Image classification data set "processed" (Agya-Aboagye-Otchere/CSCI-6379-3D-Printing-Defect-Detection-and-Correction on GitHub). Class labels (6): bed adhesion, layer shifting, over extrusion, stringing, under extrusion, warping.

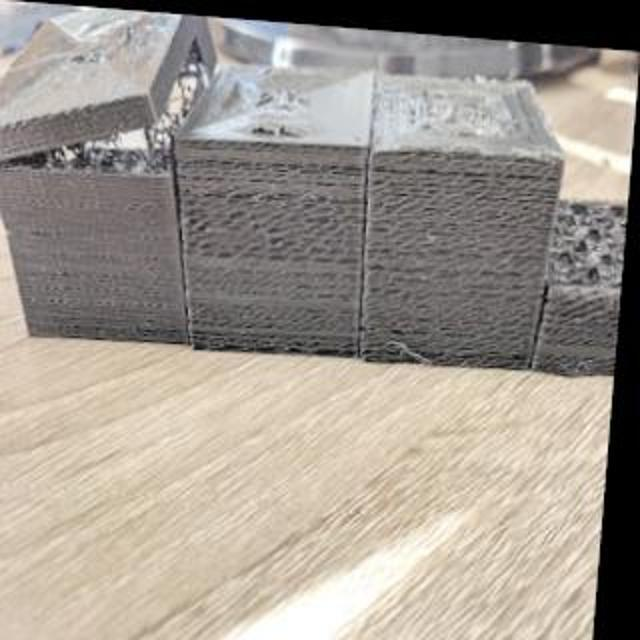
Label: under extrusion

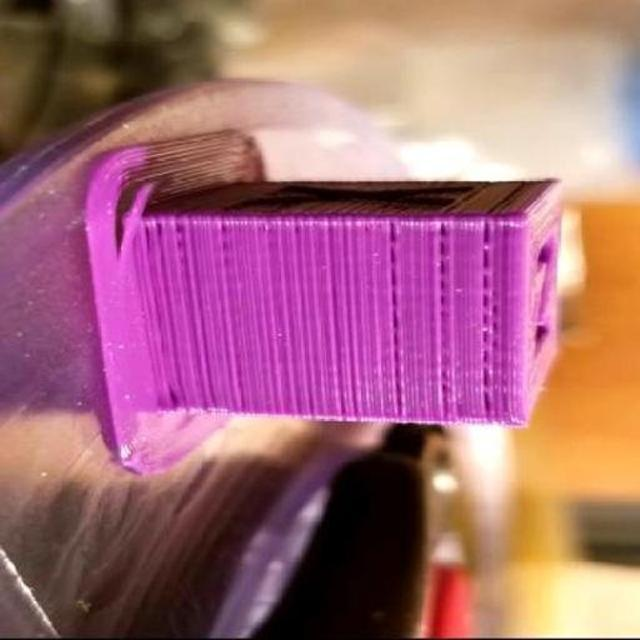
Label: warping

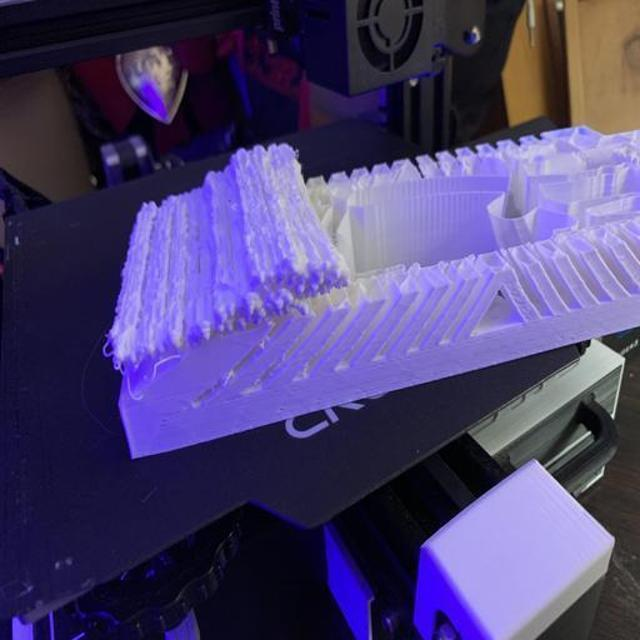
Label: layer shifting

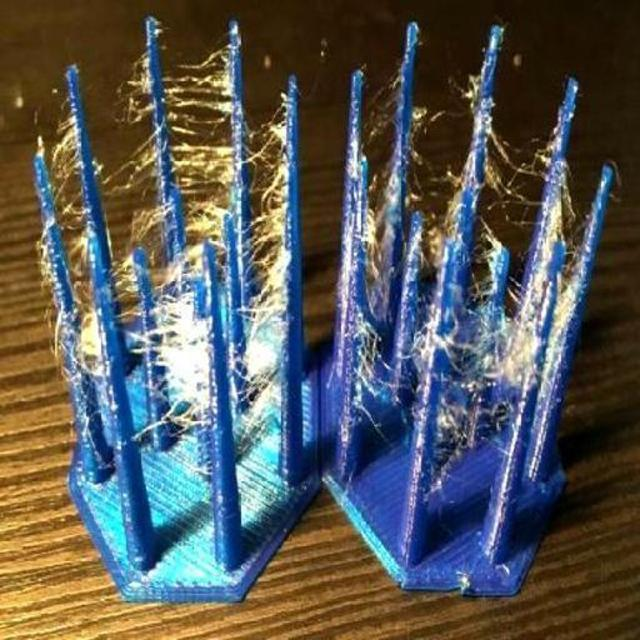
Label: stringing

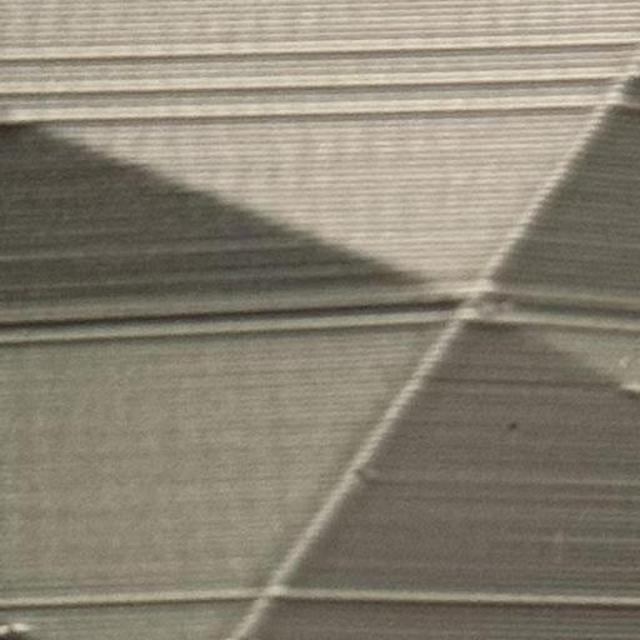
Label: over extrusion

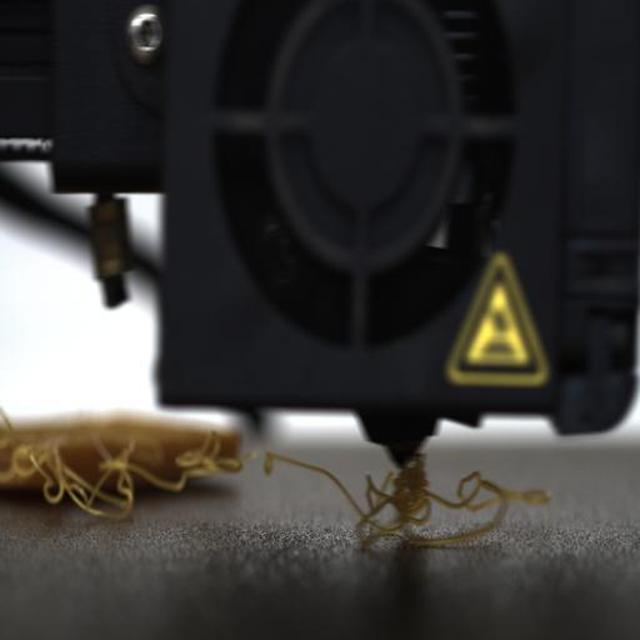
Label: bed adhesion
